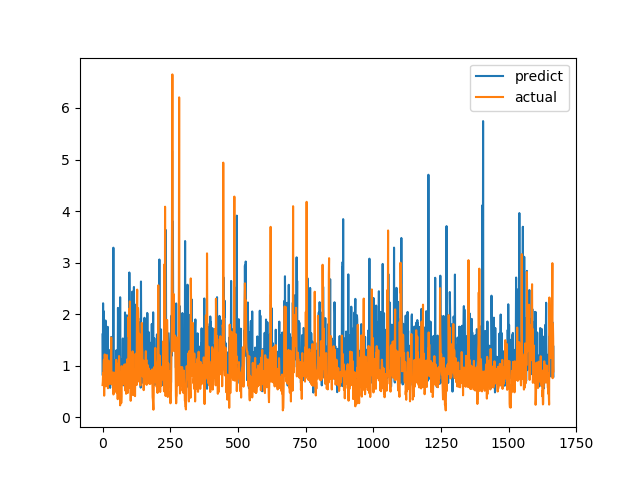

The table this chart was drawn from, first rows:
predict, actual
1.607, 0.6238
0.8115, 0.6915
2.211, 0.8558
0.9702, 0.7094
1.117, 1.015
2.053, 1.116
0.9429, 0.4183
0.9552, 1.002
1.28, 1.219
0.97, 1.143
1.458, 0.6528
1.877, 0.6747
1.35, 0.601
1.17, 0.6695
0.9973, 0.6538
1.458, 0.7814
0.9503, 1.206
0.6171, 0.8469
0.9405, 0.8286
1.754, 0.6482
1.397, 0.5624
0.6492, 0.7183
1.019, 1.1
1.308, 0.9542
0.9703, 0.729
1.276, 0.6694
0.9182, 0.8631
0.8008, 0.6465
0.5703, 0.8223
1.285, 0.9236
0.8983, 0.8301
1.241, 1.067
1.558, 1.546
1.062, 0.6827
0.9043, 0.6386
1.267, 0.6464
0.8937, 0.6881
1.192, 0.7274
0.6225, 0.65
0.8278, 0.8694
3.289, 0.4409
0.8514, 0.4519
0.6081, 0.7575
0.9914, 0.4952
0.8964, 0.6851
0.9027, 0.7244
1.103, 0.8654
0.6604, 0.74
0.6239, 0.8071
0.7017, 0.8204
1.069, 1.114
1.298, 1.109
0.6536, 0.4751
0.6947, 1.039
0.9345, 0.9458
1.052, 0.7878
0.9231, 0.3505
2.121, 0.9368
1.364, 0.9868
0.9466, 0.647
... 1,607 more rows
